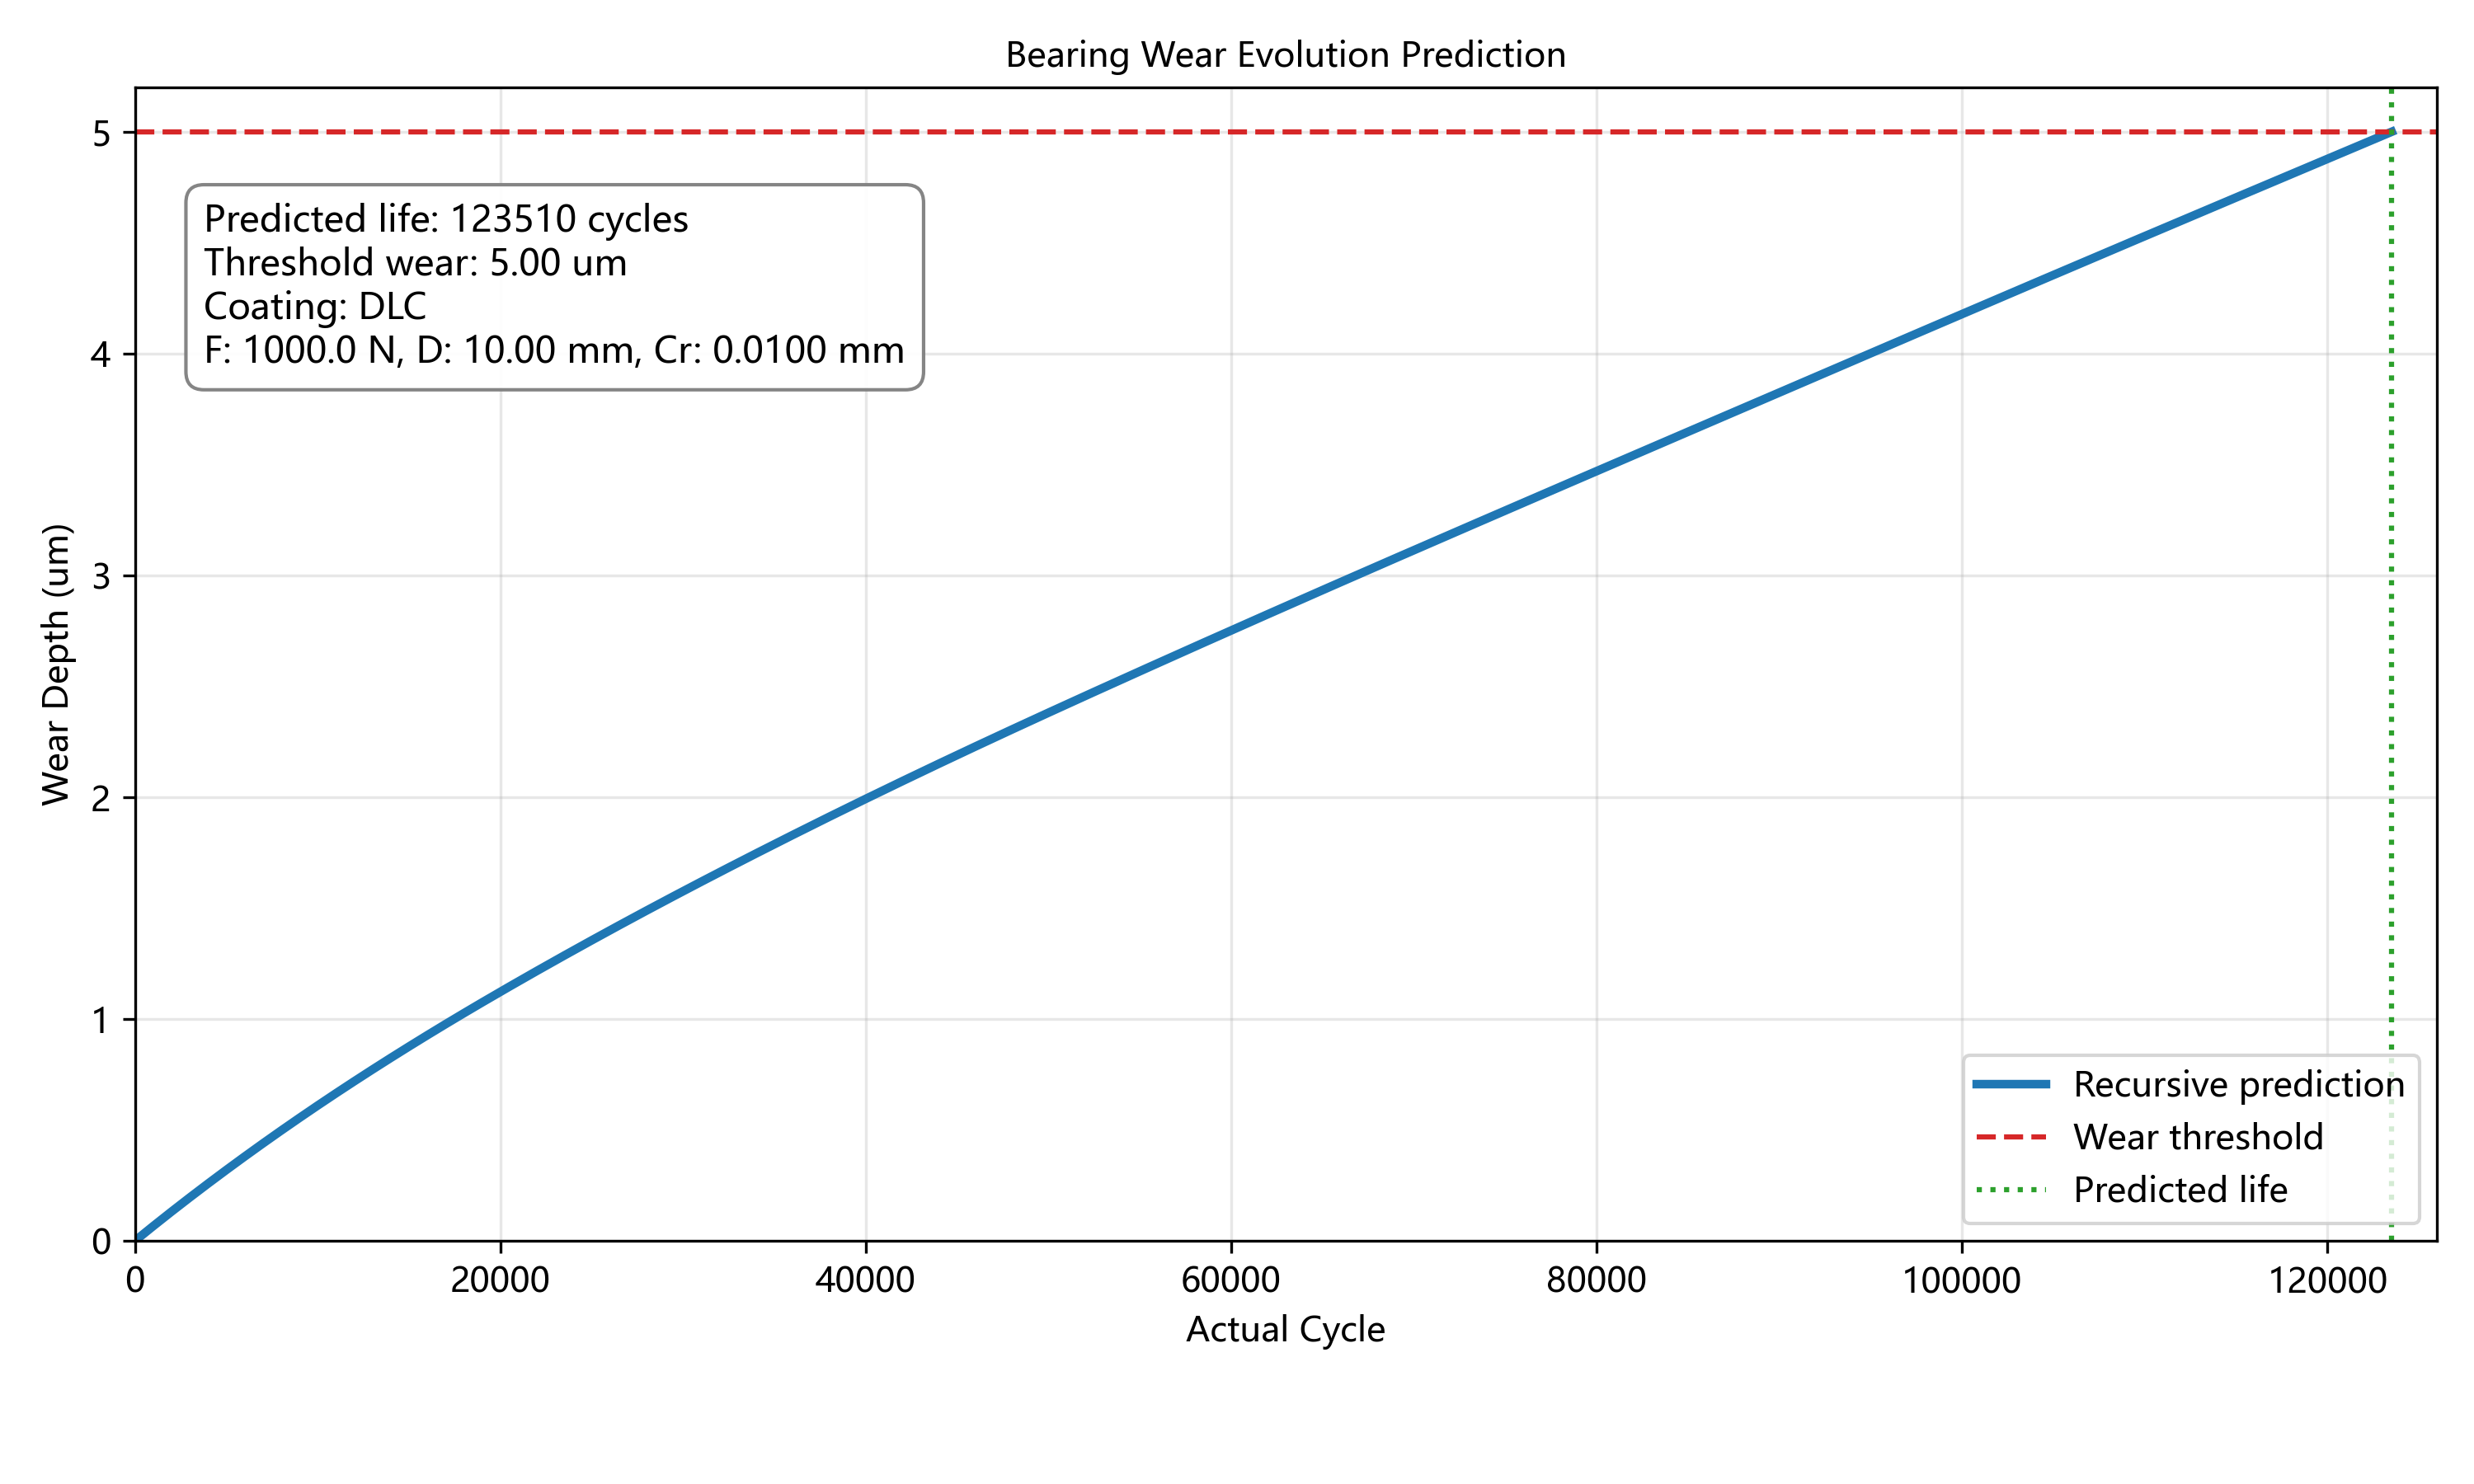

The table this chart was drawn from, first rows:
actual_cycle, stress, F, D, Cr, wear_depth, elastic_modulus_GPa, coating_name
0, 69.56, 1000, 10.0, 0.01, 0.0, 210.0, DLC
500, 68.8, 1000, 10.0, 0.01, 3.350543670843004e-05, 210.0, DLC
1000, 68.05, 1000, 10.0, 0.01, 6.664590407390603e-05, 210.0, DLC
1500, 67.32, 1000, 10.0, 0.01, 9.942755799328769e-05, 210.0, DLC
2000, 66.6, 1000, 10.0, 0.01, 0.0001319, 210.0, DLC
2500, 65.95, 1000, 10.0, 0.01, 0.0001639, 210.0, DLC
3000, 65.3, 1000, 10.0, 0.01, 0.0001957, 210.0, DLC
3500, 64.67, 1000, 10.0, 0.01, 0.0002272, 210.0, DLC
4000, 64.06, 1000, 10.0, 0.01, 0.0002583, 210.0, DLC
4500, 63.46, 1000, 10.0, 0.01, 0.0002892, 210.0, DLC
5000, 62.86, 1000, 10.0, 0.01, 0.0003197, 210.0, DLC
5500, 62.27, 1000, 10.0, 0.01, 0.00035, 210.0, DLC
6000, 61.69, 1000, 10.0, 0.01, 0.00038, 210.0, DLC
6500, 61.12, 1000, 10.0, 0.01, 0.0004097, 210.0, DLC
7000, 60.56, 1000, 10.0, 0.01, 0.0004392, 210.0, DLC
7500, 60.01, 1000, 10.0, 0.01, 0.0004684, 210.0, DLC
8000, 59.46, 1000, 10.0, 0.01, 0.0004973, 210.0, DLC
8500, 58.92, 1000, 10.0, 0.01, 0.0005259, 210.0, DLC
9000, 58.39, 1000, 10.0, 0.01, 0.0005543, 210.0, DLC
9500, 57.87, 1000, 10.0, 0.01, 0.0005824, 210.0, DLC
10000, 57.36, 1000, 10.0, 0.01, 0.0006103, 210.0, DLC
10500, 56.86, 1000, 10.0, 0.01, 0.0006379, 210.0, DLC
11000, 56.36, 1000, 10.0, 0.01, 0.0006653, 210.0, DLC
11500, 55.89, 1000, 10.0, 0.01, 0.0006925, 210.0, DLC
12000, 55.43, 1000, 10.0, 0.01, 0.0007194, 210.0, DLC
12500, 54.99, 1000, 10.0, 0.01, 0.0007461, 210.0, DLC
13000, 54.56, 1000, 10.0, 0.01, 0.0007726, 210.0, DLC
13500, 54.13, 1000, 10.0, 0.01, 0.0007989, 210.0, DLC
14000, 53.7, 1000, 10.0, 0.01, 0.0008249, 210.0, DLC
14500, 53.28, 1000, 10.0, 0.01, 0.0008508, 210.0, DLC
15000, 52.87, 1000, 10.0, 0.01, 0.0008765, 210.0, DLC
15500, 52.46, 1000, 10.0, 0.01, 0.0009019, 210.0, DLC
16000, 52.06, 1000, 10.0, 0.01, 0.0009272, 210.0, DLC
16500, 51.67, 1000, 10.0, 0.01, 0.0009523, 210.0, DLC
17000, 51.29, 1000, 10.0, 0.01, 0.0009772, 210.0, DLC
17500, 50.94, 1000, 10.0, 0.01, 0.001002, 210.0, DLC
18000, 50.59, 1000, 10.0, 0.01, 0.001026, 210.0, DLC
18500, 50.24, 1000, 10.0, 0.01, 0.001051, 210.0, DLC
19000, 49.9, 1000, 10.0, 0.01, 0.001075, 210.0, DLC
19500, 49.62, 1000, 10.0, 0.01, 0.001099, 210.0, DLC
20000, 49.35, 1000, 10.0, 0.01, 0.001123, 210.0, DLC
20500, 49.07, 1000, 10.0, 0.01, 0.001147, 210.0, DLC
21000, 48.8, 1000, 10.0, 0.01, 0.00117, 210.0, DLC
21500, 48.54, 1000, 10.0, 0.01, 0.001194, 210.0, DLC
22000, 48.27, 1000, 10.0, 0.01, 0.001217, 210.0, DLC
22500, 48.04, 1000, 10.0, 0.01, 0.00124, 210.0, DLC
23000, 47.81, 1000, 10.0, 0.01, 0.001264, 210.0, DLC
23500, 47.58, 1000, 10.0, 0.01, 0.001287, 210.0, DLC
24000, 47.35, 1000, 10.0, 0.01, 0.00131, 210.0, DLC
24500, 47.12, 1000, 10.0, 0.01, 0.001332, 210.0, DLC
25000, 46.9, 1000, 10.0, 0.01, 0.001355, 210.0, DLC
25500, 46.68, 1000, 10.0, 0.01, 0.001378, 210.0, DLC
26000, 46.47, 1000, 10.0, 0.01, 0.0014, 210.0, DLC
26500, 46.25, 1000, 10.0, 0.01, 0.001423, 210.0, DLC
27000, 46.03, 1000, 10.0, 0.01, 0.001445, 210.0, DLC
27500, 45.82, 1000, 10.0, 0.01, 0.001467, 210.0, DLC
28000, 45.62, 1000, 10.0, 0.01, 0.001489, 210.0, DLC
28500, 45.41, 1000, 10.0, 0.01, 0.001511, 210.0, DLC
29000, 45.2, 1000, 10.0, 0.01, 0.001533, 210.0, DLC
29500, 45, 1000, 10.0, 0.01, 0.001555, 210.0, DLC
... 189 more rows
